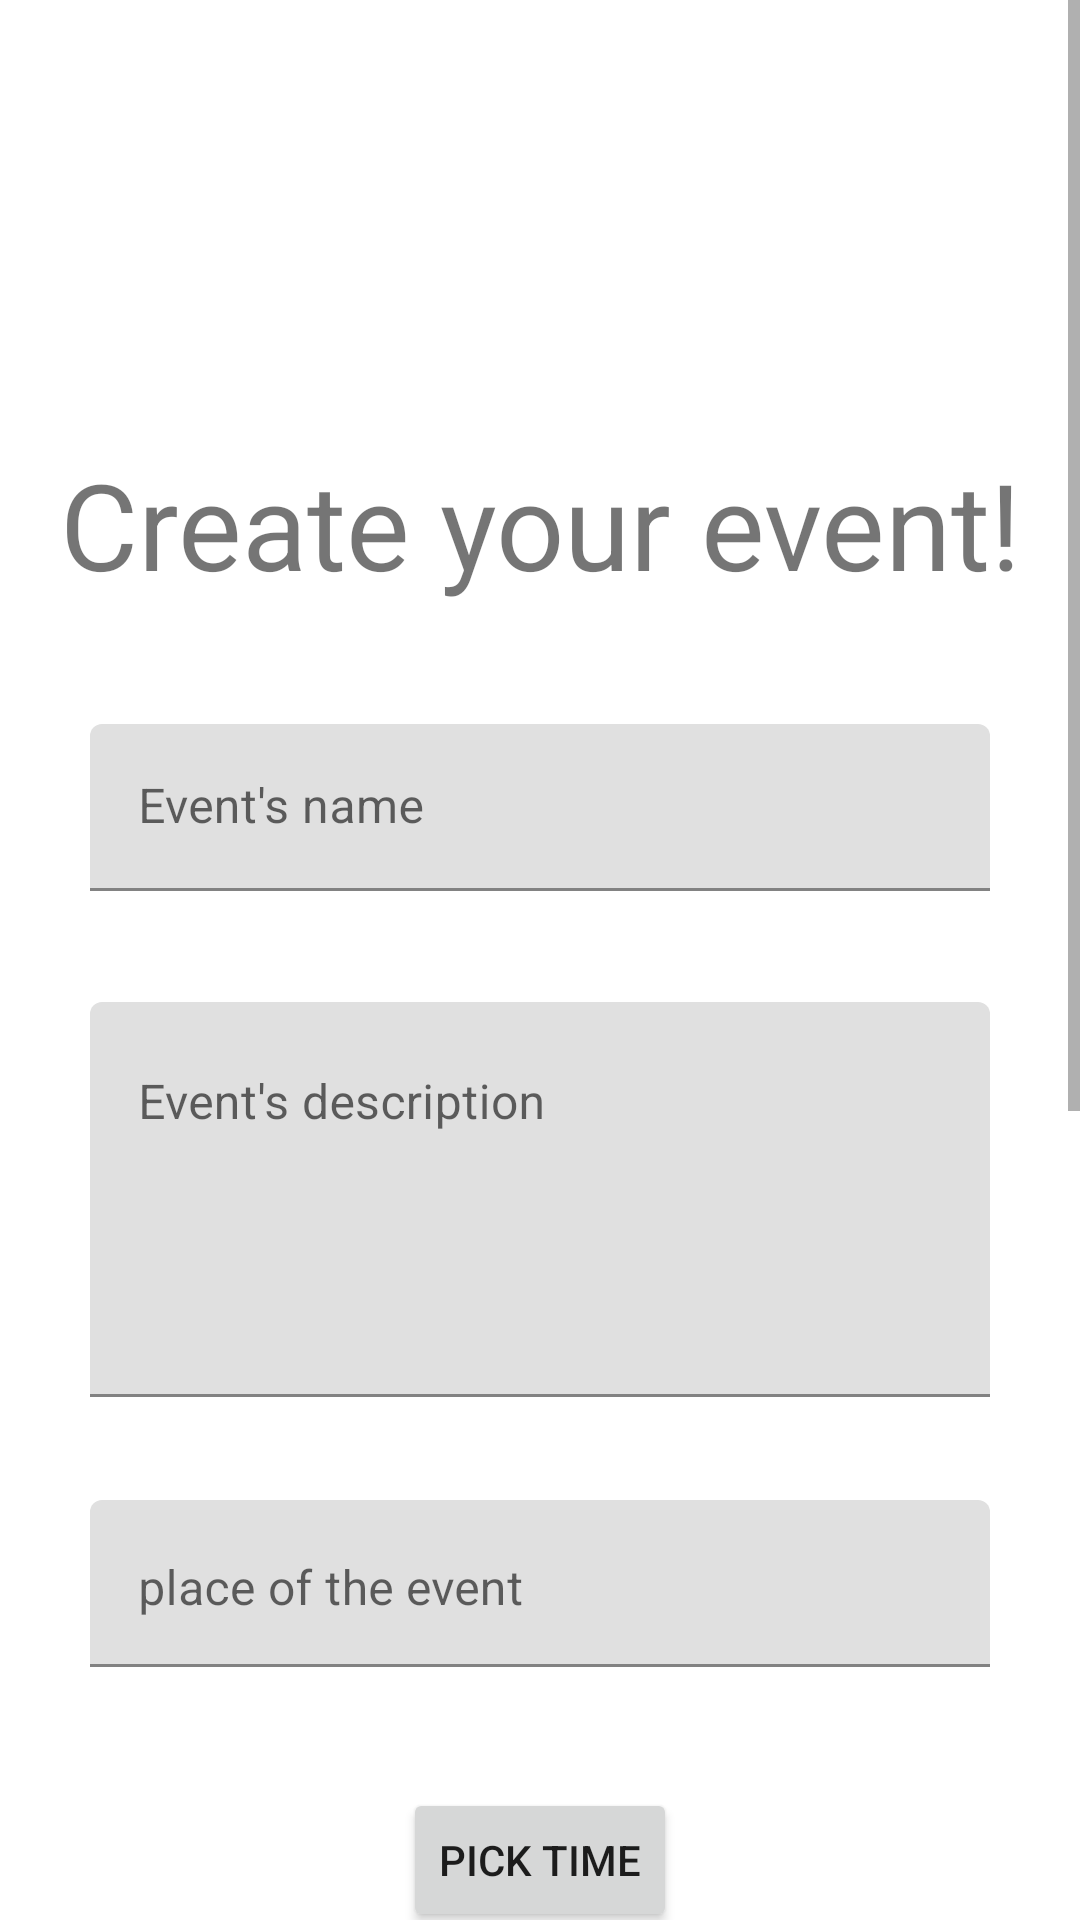

Write the Android layout XML for this screen, with the resource values it uses.
<!-- AndroidManifest.xml: application theme Theme.Partymakerandroid -->
<!-- res/layout/fragment_add_event.xml -->
<?xml version="1.0" encoding="utf-8"?>
<ScrollView xmlns:android="http://schemas.android.com/apk/res/android"
    xmlns:app="http://schemas.android.com/apk/res-auto"
    xmlns:tools="http://schemas.android.com/tools"
    android:layout_width="match_parent"
    android:layout_height="wrap_content"
    android:layout_marginBottom="70dp"
    tools:layout_editor_absoluteX="1dp"
    tools:layout_editor_absoluteY="1dp"
    android:fillViewport="true">

    <androidx.constraintlayout.widget.ConstraintLayout
        android:id="@+id/frameLayout"
        android:layout_width="match_parent"
        android:layout_height="wrap_content">

        <TextView
            android:id="@+id/LoginTextView"
            style="@style/WelcomeText"
            android:layout_width="wrap_content"
            android:layout_height="wrap_content"
            android:layout_marginTop="148dp"
            android:text="@string/create_event_text"
            android:textAlignment="center"
            android:textSize="@dimen/welcome_text"
            app:layout_constraintEnd_toEndOf="parent"
            app:layout_constraintHorizontal_bias="0.5"
            app:layout_constraintStart_toStartOf="parent"
            app:layout_constraintTop_toTopOf="parent"
            tools:layout_editor_absoluteX="21dp" />

        <com.google.android.material.textfield.TextInputLayout
            android:id="@+id/name_input_container"
            android:layout_width="match_parent"
            android:layout_height="0dp"
            android:layout_marginLeft="@dimen/login_input_margin"
            android:layout_marginTop="40dp"
            android:layout_marginRight="@dimen/login_input_margin"
            app:errorEnabled="true"
            app:helperTextTextColor="@color/error"
            app:layout_constraintEnd_toEndOf="parent"
            app:layout_constraintStart_toStartOf="parent"
            app:layout_constraintTop_toBottomOf="@+id/LoginTextView">

            <com.google.android.material.textfield.TextInputEditText
                android:id="@+id/name_input"
                android:layout_width="match_parent"
                android:layout_height="wrap_content"
                android:hint="@string/event_name_input_hint"
                android:inputType="textShortMessage" />
        </com.google.android.material.textfield.TextInputLayout>

        <com.google.android.material.textfield.TextInputLayout
            android:id="@+id/description_input_container"
            android:layout_width="match_parent"
            android:layout_height="wrap_content"
            android:layout_marginLeft="@dimen/login_input_margin"
            android:layout_marginRight="@dimen/login_input_margin"
            app:errorEnabled="true"
            app:helperTextTextColor="@color/error"
            app:layout_constraintBottom_toBottomOf="parent"
            app:layout_constraintEnd_toEndOf="parent"
            app:layout_constraintStart_toStartOf="parent"
            app:layout_constraintTop_toBottomOf="@+id/name_input_container"
            app:layout_constraintVertical_bias="0.026">

            <EditText
                android:id="@+id/description_input"
                android:layout_width="match_parent"
                android:layout_height="wrap_content"
                android:layout_weight="1"
                android:ems="10"
                android:gravity="start|top"
                android:hint="@string/event_description_hint"
                android:inputType="textMultiLine"
                android:lines="20"
                android:minLines="5"
                android:scrollbars="vertical"
                android:scrollHorizontally="false" />

        </com.google.android.material.textfield.TextInputLayout>

        <com.google.android.material.textfield.TextInputLayout
            android:id="@+id/place_input_container"
            android:layout_width="match_parent"
            android:layout_height="wrap_content"
            android:layout_marginLeft="@dimen/login_input_margin"
            android:layout_marginRight="@dimen/login_input_margin"
            app:errorEnabled="true"
            app:helperTextTextColor="@color/error"
            app:layout_constraintBottom_toBottomOf="parent"
            app:layout_constraintEnd_toEndOf="parent"
            app:layout_constraintStart_toStartOf="parent"
            app:layout_constraintTop_toBottomOf="@+id/description_input_container"
            app:layout_constraintVertical_bias="0.026">

            <EditText
                android:id="@+id/place_input"
                android:layout_width="match_parent"
                android:layout_height="wrap_content"
                android:layout_weight="1"
                android:ems="10"
                android:gravity="start|top"
                android:hint="@string/place_hint"
                android:inputType="textShortMessage"/>

        </com.google.android.material.textfield.TextInputLayout>

        <Button
            android:id="@+id/time_picker"
            android:layout_width="wrap_content"
            android:layout_height="wrap_content"
            android:layout_marginLeft="@dimen/login_input_margin"
            android:layout_marginTop="20dp"
            android:layout_marginRight="@dimen/login_input_margin"
            app:layout_constraintEnd_toEndOf="parent"
            app:layout_constraintHorizontal_bias="0.5"
            app:layout_constraintStart_toStartOf="parent"
            app:layout_constraintTop_toBottomOf="@+id/place_input_container"
            android:text="@string/pick_time"
            android:enabled="true" />
        <TextView
            android:id="@+id/selectedTime"
            android:layout_width="wrap_content"
            android:layout_height="wrap_content"
            android:layout_marginLeft="@dimen/login_input_margin"
            android:layout_marginTop="20dp"
            android:layout_marginRight="@dimen/login_input_margin"
            app:layout_constraintEnd_toEndOf="parent"
            app:layout_constraintHorizontal_bias="0.5"
            app:layout_constraintStart_toStartOf="parent"
            app:layout_constraintTop_toBottomOf="@+id/time_picker"/>

        <Button
            android:id="@+id/date_picker"
            android:layout_width="wrap_content"
            android:layout_height="wrap_content"
            android:layout_marginLeft="@dimen/login_input_margin"
            android:layout_marginTop="20dp"
            android:layout_marginRight="@dimen/login_input_margin"
            app:layout_constraintEnd_toEndOf="parent"
            app:layout_constraintHorizontal_bias="0.5"
            app:layout_constraintStart_toStartOf="parent"
            app:layout_constraintTop_toBottomOf="@+id/time_picker"
            android:text="@string/pick_date"
            android:enabled="true" />

        <TextView
            android:id="@+id/selectedDate"
            android:layout_width="wrap_content"
            android:layout_height="wrap_content"
            android:layout_marginLeft="@dimen/login_input_margin"
            android:layout_marginTop="20dp"
            android:layout_marginRight="@dimen/login_input_margin"
            app:layout_constraintEnd_toEndOf="parent"
            app:layout_constraintHorizontal_bias="0.5"
            app:layout_constraintStart_toStartOf="parent"
            app:layout_constraintTop_toBottomOf="@+id/date_picker"/>

        <Spinner
            android:id="@+id/spinner"
            android:layout_width="match_parent"
            android:layout_height="wrap_content"
            android:layout_marginLeft="@dimen/login_input_margin"
            android:layout_marginTop="20dp"
            android:layout_marginRight="@dimen/login_input_margin"
            app:layout_constraintEnd_toEndOf="parent"
            app:layout_constraintHorizontal_bias="0.5"
            app:layout_constraintStart_toStartOf="parent"
            app:layout_constraintTop_toBottomOf="@+id/date_picker"
            tools:layout_editor_absoluteX="0dp" />

        <TextView
            android:id="@+id/current_location_text"
            android:layout_width="match_parent"
            android:layout_height="wrap_content"
            android:layout_marginLeft="@dimen/login_input_margin"
            android:layout_marginRight="@dimen/login_input_margin"
            android:layout_marginTop="40dp"
            app:layout_constraintEnd_toEndOf="parent"
            app:layout_constraintHorizontal_bias="0.5"
            app:layout_constraintStart_toStartOf="parent"
            app:layout_constraintTop_toTopOf="@id/spinner" />

        <ImageView
            android:id="@+id/event_photo"
            android:layout_width="200dp"
            android:layout_height="200dp"
            app:layout_constraintEnd_toEndOf="parent"
            app:layout_constraintHorizontal_bias="0.5"
            app:layout_constraintStart_toStartOf="parent"
            app:layout_constraintTop_toBottomOf="@id/current_location_text"/>
        <Button
            android:id="@+id/add_event_photo_button"
            android:layout_width="wrap_content"
            android:layout_height="wrap_content"
            android:text="@string/select_photo"
            app:layout_constraintEnd_toEndOf="parent"
            app:layout_constraintHorizontal_bias="0.5"
            app:layout_constraintStart_toStartOf="parent"
            app:layout_constraintTop_toBottomOf="@id/event_photo"/>

        <Button
            android:id="@+id/add_event_button"
            android:layout_width="wrap_content"
            android:layout_height="wrap_content"
            android:layout_marginLeft="@dimen/login_input_margin"
            android:layout_marginRight="@dimen/login_input_margin"
            android:enabled="false"
            android:text='@string/add_event_button'
            app:layout_constraintEnd_toEndOf="parent"
            app:layout_constraintHorizontal_bias="0.5"
            app:layout_constraintStart_toStartOf="parent"
            app:layout_constraintTop_toBottomOf="@id/add_event_photo_button"/>

        <TextView
            android:id="@+id/add_event_message"
            android:layout_width="match_parent"
            android:layout_height="wrap_content"
            android:layout_marginLeft="@dimen/login_input_margin"
            android:layout_marginRight="@dimen/login_input_margin"
            android:textColor="@color/error"
            app:layout_constraintEnd_toEndOf="parent"
            app:layout_constraintHorizontal_bias="0.5"
            app:layout_constraintStart_toStartOf="parent"
            app:layout_constraintTop_toBottomOf="@id/add_event_button" />


    </androidx.constraintlayout.widget.ConstraintLayout>
</ScrollView>
<!-- resources referenced by this layout -->
<resources>
  <color name="error">#A50202</color>
  <dimen name="login_input_margin">30dp</dimen>
  <dimen name="welcome_text">40sp</dimen>
  <string name="add_event_button">Add event</string>
  <string name="create_event_text">Create your event!</string>
  <string name="event_description_hint">Event\'s description</string>
  <string name="event_name_input_hint">Event\'s name</string>
  <string name="pick_date">Pick date</string>
  <string name="pick_time">pick time</string>
  <string name="place_hint">place of the event</string>
  <string name="select_photo">Select photo</string>
  <style name="WelcomeText">
          <item name="android:textSize">50sp</item>
      </style>
  <style name="Theme.Partymakerandroid" parent="Theme.MaterialComponents.DayNight.DarkActionBar">
          
          <item name="colorPrimary">@color/primary_color</item>
          <item name="colorPrimaryVariant">@color/primary_color</item>
          <item name="colorOnPrimary">@color/white</item>
          
          <item name="colorSecondary">@color/teal_200</item>
          <item name="colorSecondaryVariant">@color/teal_700</item>
          <item name="colorOnSecondary">@color/black</item>
          
          <item name="android:statusBarColor">?attr/colorPrimaryVariant</item>
          
          <item name="windowActionBar">false</item>
          <item name="windowNoTitle">true</item>
          <item name="android:windowFullscreen">true</item>
          <item name="appIcon">@drawable/whiskey1</item>
          <item name="helperTextTextColor">@color/error</item>
      </style>
  <color name="primary_color">#deb887</color>
  <color name="white">#FFFFFFFF</color>
  <color name="teal_200">#FF03DAC5</color>
  <color name="teal_700">#FF018786</color>
  <color name="black">#FF000000</color>
  <!-- drawable whiskey1: png bitmap (drawable, 23194 bytes) -->
</resources>
